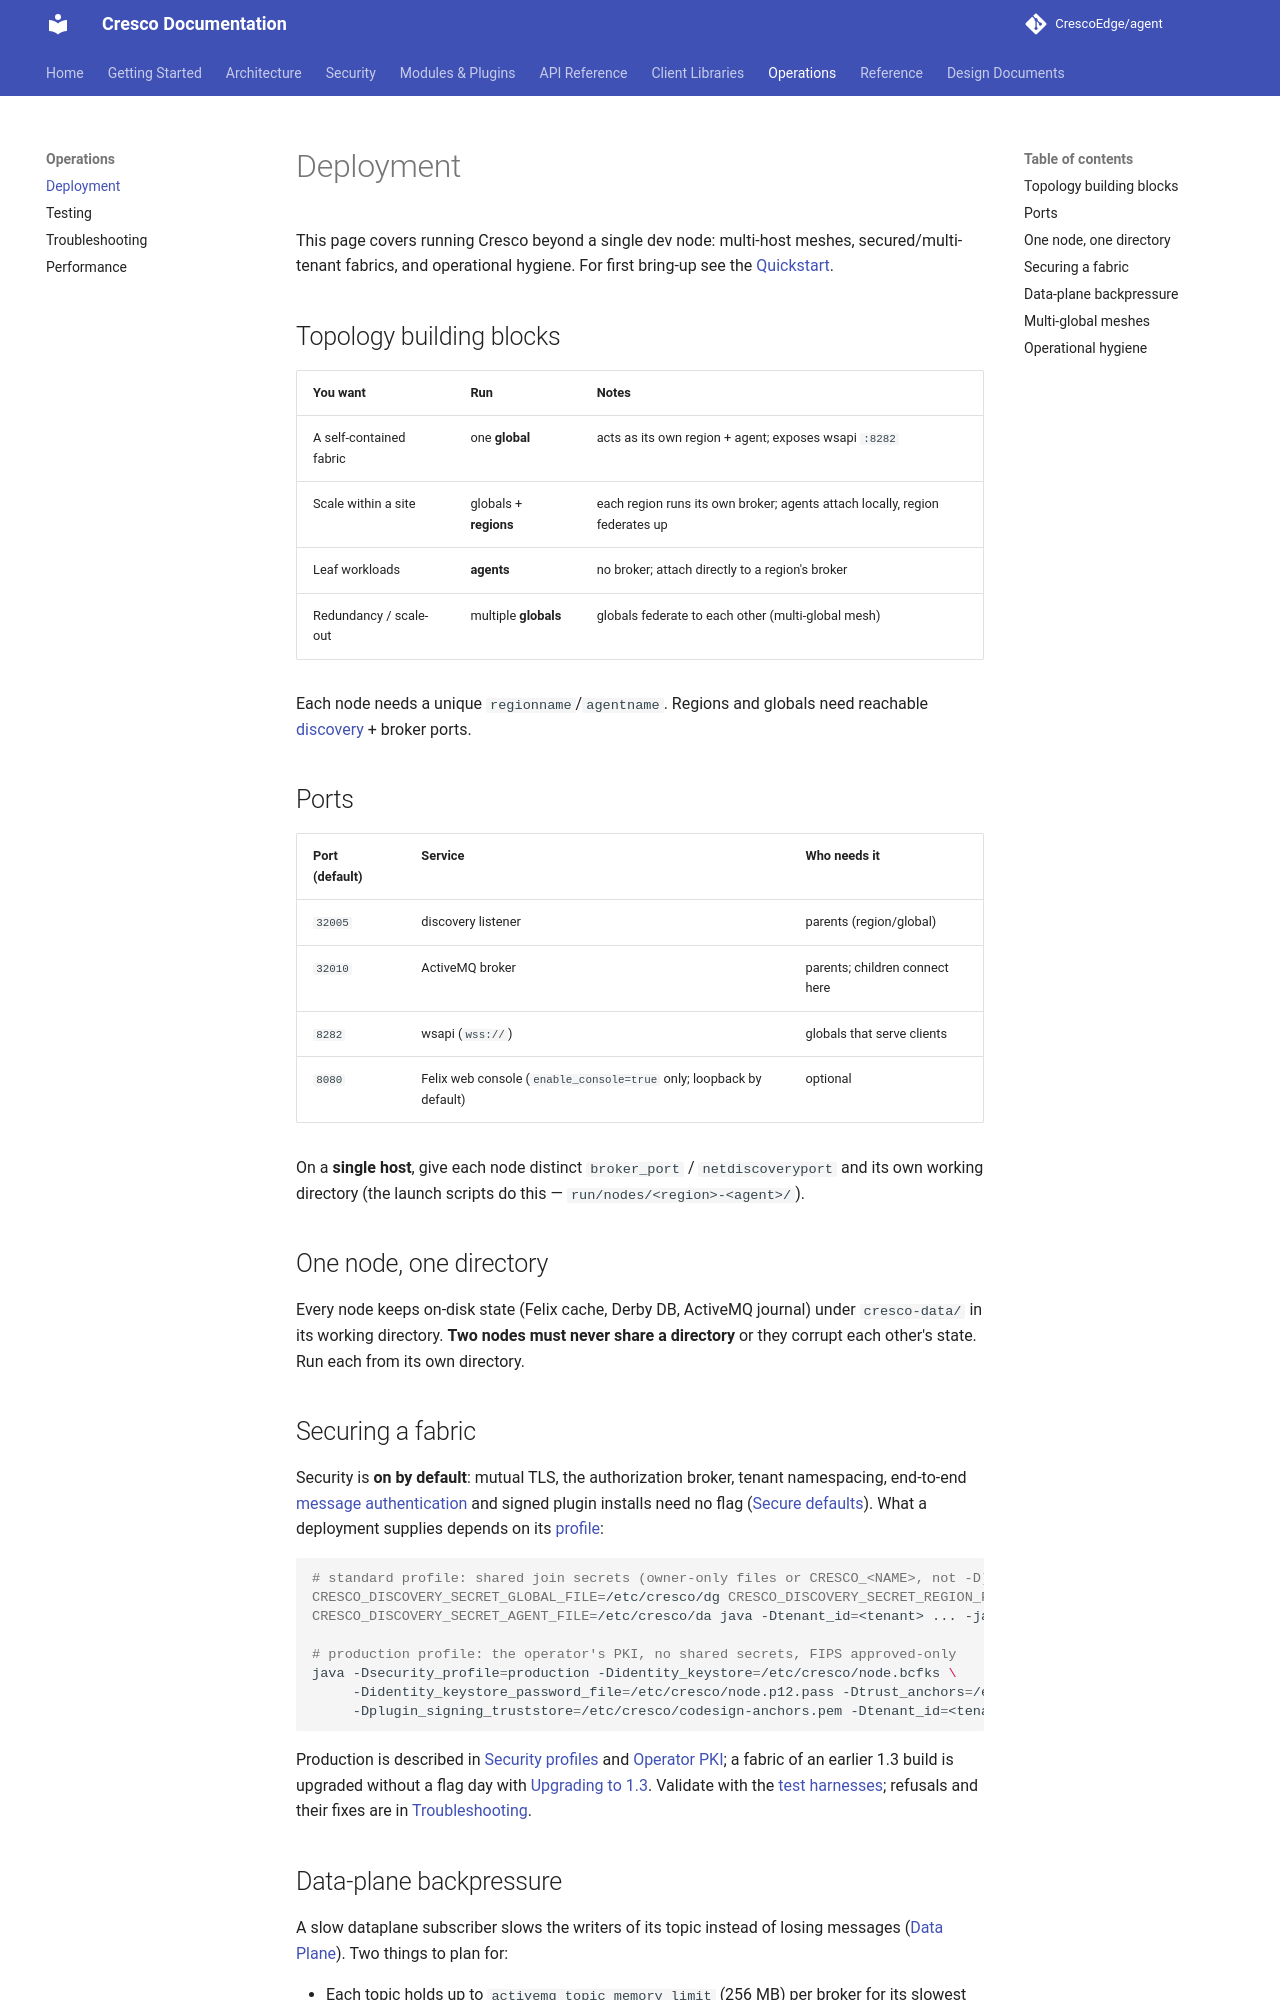

repository: CrescoEdge/docs · page: operations/deployment/index.html · generator: mkdocs

# Deployment

This page covers running Cresco beyond a single dev node: multi-host meshes, secured/multi-tenant fabrics,
and operational hygiene. For first bring-up see the [Quickstart](../getting-started/quickstart.md).

## Topology building blocks

| You want | Run | Notes |
|----------|-----|-------|
| A self-contained fabric | one **global** | acts as its own region + agent; exposes wsapi `:8282` |
| Scale within a site | globals + **regions** | each region runs its own broker; agents attach locally, region federates up |
| Leaf workloads | **agents** | no broker; attach directly to a region's broker |
| Redundancy / scale-out | multiple **globals** | globals federate to each other (multi-global mesh) |

Each node needs a unique `regionname`/`agentname`. Regions and globals need reachable
[discovery](../architecture/discovery.md) + broker ports.

## Ports

| Port (default) | Service | Who needs it |
|----------------|---------|--------------|
| `32005` | discovery listener | parents (region/global) |
| `32010` | ActiveMQ broker | parents; children connect here |
| `8282` | wsapi (`wss://`) | globals that serve clients |
| `8080` | Felix web console (`enable_console=true` only; loopback by default) | optional |

On a **single host**, give each node distinct `broker_port` / `netdiscoveryport` and its own working
directory (the launch scripts do this — `run/nodes/<region>-<agent>/`).

## One node, one directory

Every node keeps on-disk state (Felix cache, Derby DB, ActiveMQ journal) under `cresco-data/` in its
working directory. **Two nodes must never share a directory** or they corrupt each other's state. Run each
from its own directory.

## Securing a fabric

Security is **on by default**: mutual TLS, the authorization broker, tenant namespacing, end-to-end
[message authentication](../security/message-auth.md) and signed plugin installs need no flag
([Secure defaults](../security/secure-defaults.md)). What a deployment supplies depends on its
[profile](../security/profiles.md):

```bash
# standard profile: shared join secrets (owner-only files or CRESCO_<NAME>, not -D), the tenant
CRESCO_DISCOVERY_SECRET_GLOBAL_FILE=/etc/cresco/dg CRESCO_DISCOVERY_SECRET_REGION_FILE=/etc/cresco/dr \
CRESCO_DISCOVERY_SECRET_AGENT_FILE=/etc/cresco/da java -Dtenant_id=<tenant> ... -jar agent.jar

# production profile: the operator's PKI, no shared secrets, FIPS approved-only
java -Dsecurity_profile=production -Didentity_keystore=/etc/cresco/node.bcfks \
     -Didentity_keystore_password_file=/etc/cresco/node.p12.pass -Dtrust_anchors=/etc/cresco/trust-anchors.pem \
     -Dplugin_signing_truststore=/etc/cresco/codesign-anchors.pem -Dtenant_id=<tenant> ... -jar agent.jar
```

Production is described in [Security profiles](../security/profiles.md) and [Operator PKI](../security/pki.md); a fabric
of an earlier 1.3 build is upgraded without a flag day with [Upgrading to 1.3](../security/upgrade.md). Validate with
the [test harnesses](testing.md); refusals and their fixes are in [Troubleshooting](troubleshooting.md).
